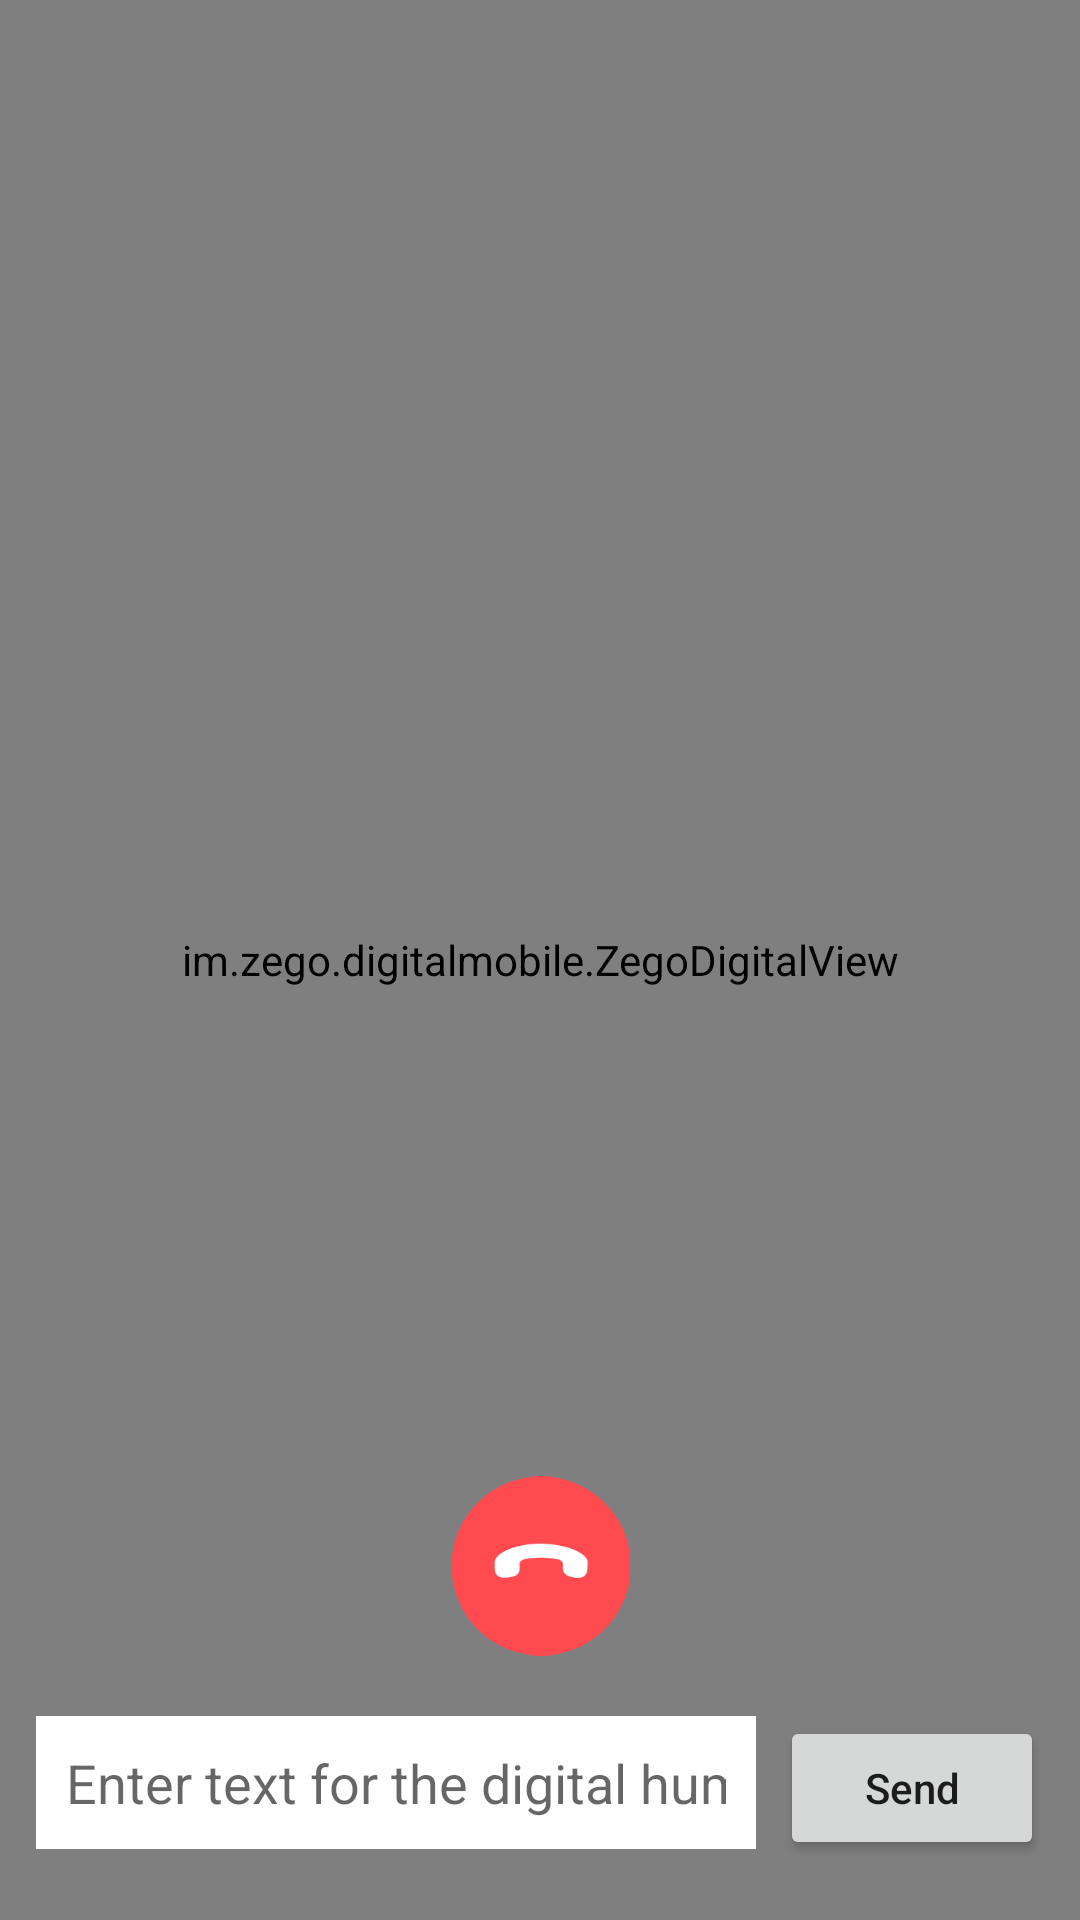

Android layout source for this screen:
<!-- AndroidManifest.xml: application theme Theme.ZegoAIAgent -->
<!-- res/layout/activity_live_digital_human.xml -->
<?xml version="1.0" encoding="utf-8"?>
<androidx.constraintlayout.widget.ConstraintLayout xmlns:android="http://schemas.android.com/apk/res/android"
  xmlns:app="http://schemas.android.com/apk/res-auto"
  xmlns:tools="http://schemas.android.com/tools"
  android:layout_width="match_parent"
  android:layout_height="match_parent"
  tools:context=".video.LiveDigitalHumanActivity">

  <im.zego.digitalmobile.ZegoDigitalView
    android:id="@+id/digital_view"
    android:layout_width="match_parent"
    android:layout_height="match_parent" />

  <ImageView
    android:id="@+id/digital_pic"
    android:layout_width="match_parent"
    android:layout_height="match_parent" />

  
  <TextView
    android:id="@+id/agent_status"
    android:layout_width="wrap_content"
    android:layout_height="wrap_content"
    android:layout_marginTop="40dp"
    android:background="@drawable/bg_agent_status"
    android:drawableStart="@drawable/shape_status_dot"
    android:drawablePadding="6dp"
    android:gravity="center"
    android:paddingStart="14dp"
    android:paddingTop="6dp"
    android:paddingEnd="14dp"
    android:paddingBottom="6dp"
    android:text="Idle"
    android:textColor="#FFFFFF"
    android:textSize="13sp"
    android:visibility="gone"
    app:layout_constraintLeft_toLeftOf="parent"
    app:layout_constraintRight_toRightOf="parent"
    app:layout_constraintTop_toTopOf="parent" />

  <ImageView
    android:id="@+id/end_call"
    android:layout_width="60dp"
    android:layout_height="60dp"
    android:layout_marginBottom="20dp"
    android:src="@mipmap/icon_hangup"
    app:layout_constraintBottom_toTopOf="@+id/tts_bar"
    app:layout_constraintLeft_toLeftOf="parent"
    app:layout_constraintRight_toRightOf="parent" />

  <LinearLayout
    android:id="@+id/tts_bar"
    android:layout_width="match_parent"
    android:layout_height="wrap_content"
    android:layout_marginStart="12dp"
    android:layout_marginEnd="12dp"
    android:layout_marginBottom="20dp"
    android:orientation="horizontal"
    app:layout_constraintBottom_toBottomOf="parent">

    <EditText
      android:id="@+id/tts_input"
      android:layout_width="0dp"
      android:layout_height="wrap_content"
      android:layout_weight="1"
      android:background="@android:color/white"
      android:hint="Enter text for the digital human to speak"
      android:inputType="text"
      android:maxLines="1"
      android:padding="10dp" />

    <Button
      android:id="@+id/tts_send"
      android:layout_width="wrap_content"
      android:layout_height="wrap_content"
      android:layout_marginStart="8dp"
      android:text="Send"
      android:textAllCaps="false" />
  </LinearLayout>

  <FrameLayout
    android:id="@+id/loading_view"
    android:layout_width="match_parent"
    android:layout_height="match_parent"
    android:background="#80000000"
    android:visibility="gone">

    <LinearLayout
      android:layout_width="wrap_content"
      android:layout_height="wrap_content"
      android:layout_gravity="center"
      android:gravity="center"
      android:orientation="vertical">

      <ProgressBar
        android:layout_width="wrap_content"
        android:layout_height="wrap_content" />

      <TextView
        android:layout_width="wrap_content"
        android:layout_height="wrap_content"
        android:layout_marginTop="8dp"
        android:text="Initializing digital human"
        android:textColor="#FFFFFF"
        android:textSize="14sp" />
    </LinearLayout>
  </FrameLayout>

</androidx.constraintlayout.widget.ConstraintLayout>
<!-- resources referenced by this layout -->
<resources>
  <!-- drawable shape_status_dot (drawable) -->
  <?xml version="1.0" encoding="utf-8"?>
  <shape xmlns:android="http://schemas.android.com/apk/res/android"
    android:shape="oval">
      <solid android:color="#FFFFFF" />
      <size
        android:width="8dp"
        android:height="8dp" />
  </shape>
  <!-- mipmap icon_hangup: png bitmap (mipmap-xhdpi, 4643 bytes) -->
  <style name="Theme.ZegoAIAgent" parent="Theme.MaterialComponents.DayNight.DarkActionBar">
      
      <item name="colorPrimary">@color/purple_500</item>
      <item name="colorPrimaryVariant">@color/purple_700</item>
      <item name="colorOnPrimary">@color/white</item>
      
      <item name="colorSecondary">@color/teal_200</item>
      <item name="colorSecondaryVariant">@color/teal_700</item>
      <item name="colorOnSecondary">@color/black</item>
      
      <item name="android:statusBarColor">?attr/colorPrimaryVariant</item>
      
      <item name="textAllCaps">false</item>
      
    </style>
  <!-- not gathered from this repository: default colours our renderer supplied (Android Studio template values) -->
  <color name="purple_500">#FF6200EE</color>
  <color name="purple_700">#FF3700B3</color>
  <color name="teal_200">#FF03DAC5</color>
  <color name="teal_700">#FF018786</color>
  <color name="black">#FF000000</color>
  <color name="white">#FFFFFFFF</color>
</resources>
